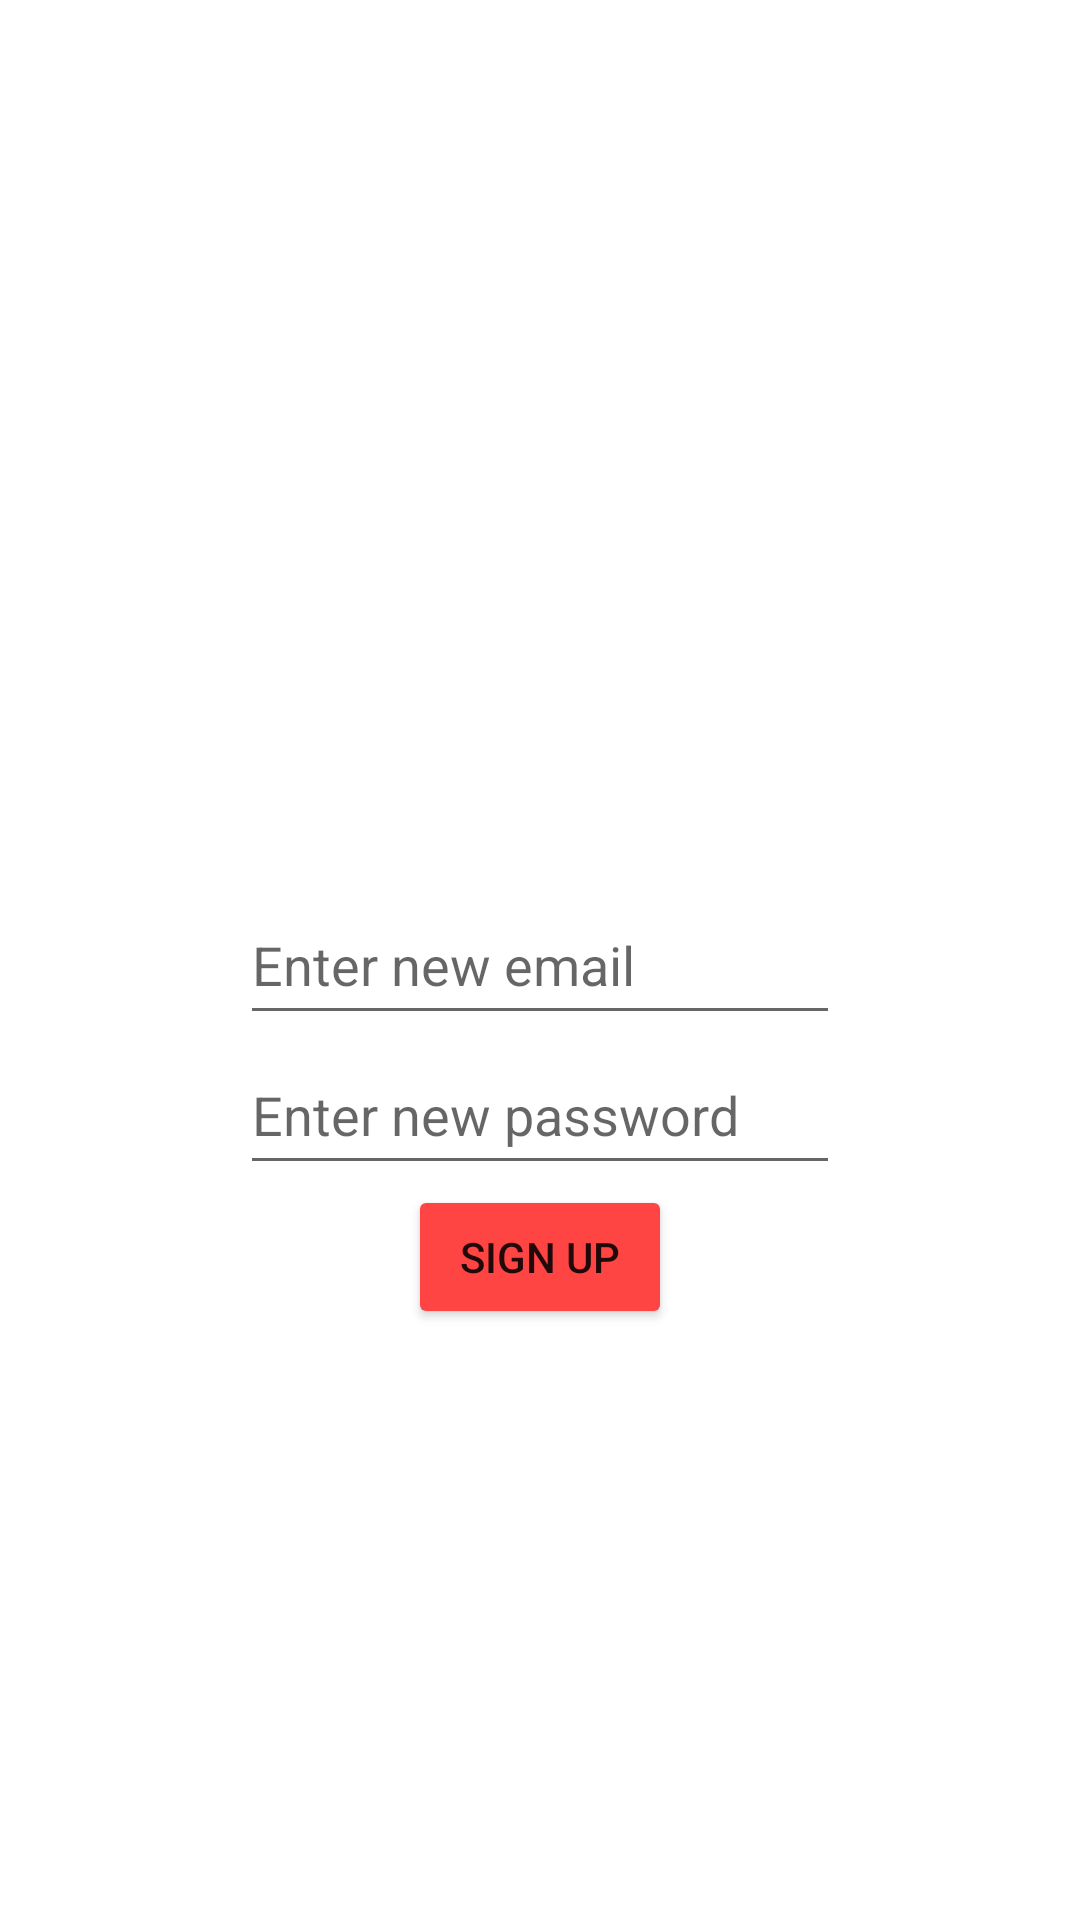

Reconstruct the res/layout file that produces this screen, plus the resources it refers to.
<!-- AndroidManifest.xml: application theme Theme.AndroidWeek_4 -->
<!-- res/layout/signup_layout.xml -->
<?xml version="1.0" encoding="utf-8"?>
<layout xmlns:android="http://schemas.android.com/apk/res/android">

    <data>

    </data>

    <RelativeLayout
        android:layout_width="match_parent"
        android:layout_height="match_parent"
        android:background="@drawable/bg">

        <EditText
            android:id="@+id/new_email_input"
            android:layout_width="200dp"
            android:layout_height="50dp"
            android:hint="Enter new email"
            android:layout_centerHorizontal="true"
            android:layout_centerVertical="true" />

        <EditText
            android:id="@+id/new_password_input"
            android:layout_width="200dp"
            android:layout_height="50dp"
            android:hint="Enter new password"
            android:inputType="textPassword"

            android:layout_below="@+id/new_email_input"
            android:layout_centerHorizontal="true"
            android:layout_centerVertical="true" />

        <Button
            android:id="@+id/signup_button"
            android:layout_width="wrap_content"
            android:layout_height="wrap_content"
            android:backgroundTint="@android:color/holo_red_light"
            android:text="Sign Up"

            android:layout_below="@+id/new_password_input"
            android:layout_centerHorizontal="true"
            android:layout_centerVertical="true" />

    </RelativeLayout>
</layout>
<!-- resources referenced by this layout -->
<resources>
  <style name="Theme.AndroidWeek_4" parent="Theme.MaterialComponents.DayNight.NoActionBar">
          
          <item name="colorPrimary">@color/purple_500</item>
          <item name="colorPrimaryVariant">@color/purple_700</item>
          <item name="colorOnPrimary">@color/white</item>
          
          <item name="colorSecondary">@color/teal_200</item>
          <item name="colorSecondaryVariant">@color/teal_700</item>
          <item name="colorOnSecondary">@color/black</item>
          
          <item name="android:statusBarColor">?attr/colorPrimaryVariant</item>
          
      </style>
  <!-- not gathered from this repository: default colours our renderer supplied (Android Studio template values) -->
  <color name="purple_500">#FF6200EE</color>
  <color name="purple_700">#FF3700B3</color>
  <color name="teal_200">#FF03DAC5</color>
  <color name="teal_700">#FF018786</color>
  <color name="black">#FF000000</color>
  <color name="white">#FFFFFFFF</color>
</resources>
